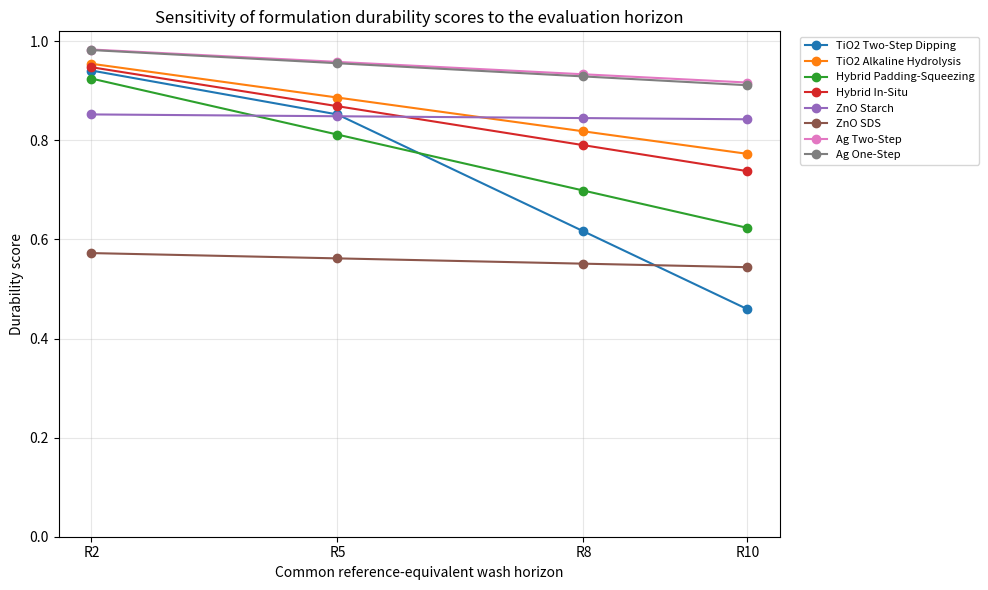
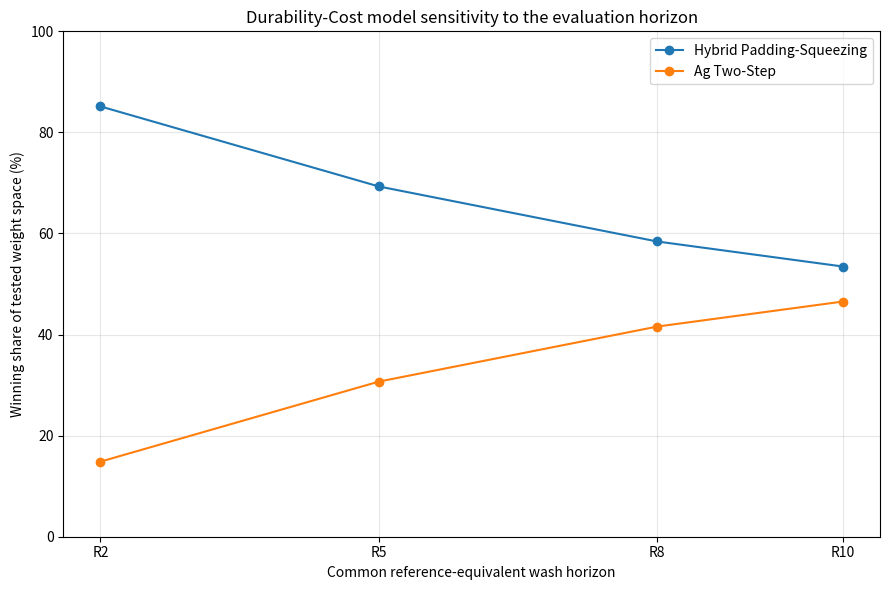
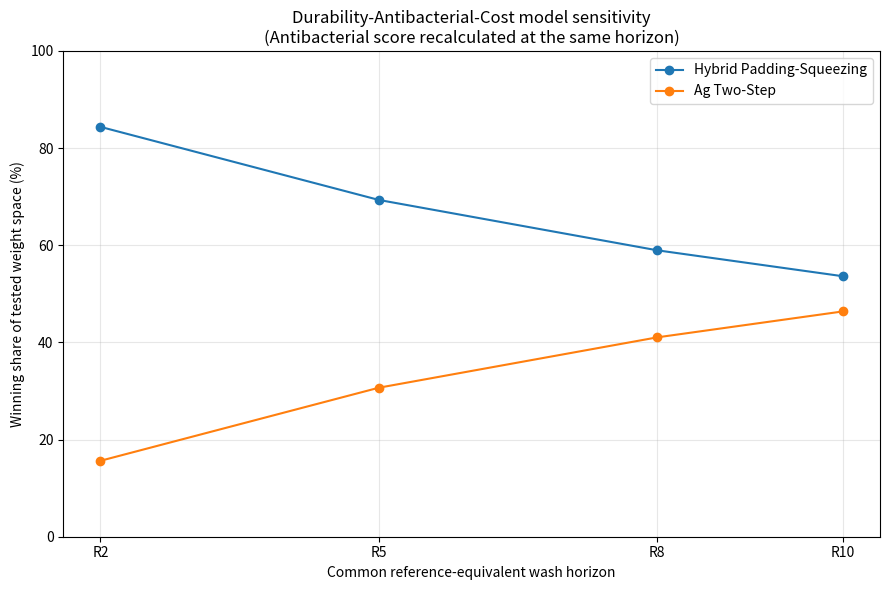

Source code (Python) for these figures, in order:

"""
Sensitivity analysis for changing the common laundering horizon from R10
to R2, R5, and R8.

The raw durability and antibacterial data below are transcribed directly
from "Original Data Extracted From Sources(7).xlsx".

Outputs
-------
1. horizon_sensitivity_scores.csv
2. horizon_sensitivity_winning_shares.csv
3. horizon_sensitivity_durability_scores.png
4. horizon_sensitivity_DC_winning_shares.png
5. horizon_sensitivity_DAC_winning_shares.png

Methodological logic
--------------------
The original baseline assumes:
- 75% of cumulative 30-cycle loss occurs by wash 2;
- cumulative loss by wash 10 is 80% of cumulative 30-cycle loss;
- the additional loss between washes 2 and 10 is distributed uniformly.

For any target horizon H in [2, 10]:

    F(H) = 0.75 + (0.80 - 0.75) * (H - 2) / (10 - 2)

where F(H) is the assumed fraction of cumulative 30-cycle loss occurring
by horizon H.

If Wmax < 2:
    D_H = 1 - [F(H)/0.75] * [1 - Rmax * (Wmax/2)]

If 2 <= Wmax < H:
    c_H(Wmax) = F(Wmax) / F(H)
    D_H = 1 - (1 - Rmax) / c_H(Wmax)

If Wmax >= H:
    D_H is obtained directly or by linear interpolation at horizon H.

At H = 10, these equations reduce to the original R10 rules:
    F(10)/0.75 = 0.80/0.75 = 16/15
and
    c_10(W) = 15/16 + (1 - 15/16) * (W - 2)/8.
"""

from __future__ import annotations

import csv
import math
from pathlib import Path
from typing import Dict, Iterable, List, Mapping, Sequence, Tuple

import matplotlib.pyplot as plt
import numpy as np


# ---------------------------------------------------------------------
# USER SETTINGS
# ---------------------------------------------------------------------

OUTPUT_DIR = Path("horizon_sensitivity_outputs")
TARGET_HORIZONS = (2.0, 5.0, 8.0, 10.0)

# True: durability and antibacterial performance are both evaluated at
# the same target horizon. This is the internally consistent default.
#
# False: only durability changes from R10 to R2/R5/R8, while the
# antibacterial criterion remains fixed at its R10 score.
RECALCULATE_ANTIBACTERIAL_AT_SAME_HORIZON = True

WEIGHT_STEP = 0.01
Q10 = 2.0
TEMPERATURE_WEIGHT = 0.5
REFERENCE_TEMPERATURE_C = 40.0
REFERENCE_DURATION_MIN = 45.0


# ---------------------------------------------------------------------
# RAW DATA TRANSCRIBED FROM THE UPLOADED EXCEL FILE
# Values are (unstandardized washing cycles, reported quantity).
# ---------------------------------------------------------------------

DURABILITY_RAW: Dict[str, List[Tuple[float, float]]] = {
    "TiO2 Two-Step Dipping": [
        (5, 23.16), (10, 12.48), (15, 10.83), (20, 4.45)
    ],
    "TiO2 Alkaline Hydrolysis": [
        (0, 3.3), (10, 2.3)
    ],
    "Hybrid Padding-Squeezing": [
        (0, 1.449), (15, 0.112), (30, 0.057)
    ],
    "Hybrid In-Situ": [
        (0, 44500), (30, 9500)
    ],
    "ZnO Starch": [
        (0, 35), (5, 34.9), (10, 33.4)
    ],
    "ZnO SDS": [
        (0, 6.74), (5, 5.91), (10, 4.32)
    ],
    "Ag Two-Step": [
        (0, 180), (10, 165), (30, 148)
    ],
    "Ag One-Step": [
        (0, 1059), (20, 871)
    ],
}

ANTIBACTERIAL_RAW: Dict[str, Dict[str, List[Tuple[float, float]]]] = {
    "Hybrid Padding-Squeezing": {
        "E. coli": [(0, 99.870), (15, 99.774), (30, 97.019)],
        "S. aureus": [(0, 99.931), (15, 99.855), (30, 99.445)],
    },
    "Hybrid In-Situ": {
        "E. coli": [(0, 100.0), (30, 97.8)],
        "S. aureus": [(0, 100.0), (10, 99.3)],
    },
    "ZnO Starch": {
        "E. coli": [(0, 100.0), (5, 100.0), (10, 76.4)],
        "S. aureus": [(0, 100.0), (5, 98.1), (10, 96.2)],
    },
    "ZnO SDS": {
        "E. coli": [(0, 91.0), (10, 89.0)],
        "S. aureus": [(0, 92.3), (10, 90.2)],
    },
    "Ag Two-Step": {
        "E. coli": [(0, 99.99), (30, 98.92)],
        "S. aureus": [(0, 99.99), (30, 99.08)],
    },
    "Ag One-Step": {
        "E. coli": [(5, 95.87), (10, 93.59)],
        "S. aureus": [(5, 94.59), (10, 92.23)],
    },
}


# Laundering conditions used to calculate WIE.
# None means the source did not report temperature/duration and WIE=1
# is retained as in the baseline model.
WASH_CONDITIONS: Dict[str, Tuple[float | None, float | None]] = {
    "TiO2 Two-Step Dipping": (40.0, 45.0),
    "TiO2 Alkaline Hydrolysis": (60.0, 20.0),
    "Hybrid Padding-Squeezing": (60.0, 30.0),
    "Hybrid In-Situ": (40.0, 45.0),
    "ZnO Starch": (22.0, 5.0),  # duration imputed as in the manuscript
    "ZnO SDS": (22.0, 5.0),
    "Ag Two-Step": (None, None),
    "Ag One-Step": (None, None),
}


# Laboratory-scale raw-material costs in USD per gram of fabric.
RAW_MATERIAL_COST_USD_PER_G_FABRIC: Dict[str, float] = {
    "TiO2 Two-Step Dipping": 2.6950,
    "TiO2 Alkaline Hydrolysis": 1.6562,
    "Hybrid Padding-Squeezing": 0.0040,
    "Hybrid In-Situ": 0.4566,
    "ZnO Starch": 20.0115,
    "ZnO SDS": 1.1374,
    "Ag Two-Step": 0.1284,
    "Ag One-Step": 4.2840,
}


# ---------------------------------------------------------------------
# BASIC CALCULATION FUNCTIONS
# ---------------------------------------------------------------------

def calculate_wie(
    temperature_c: float | None,
    duration_min: float | None,
) -> float:
    """Calculate WIE using the baseline manuscript equation."""
    if temperature_c is None or duration_min is None:
        return 1.0

    thermal_term = Q10 ** (
        (temperature_c - REFERENCE_TEMPERATURE_C) / 10.0
    )
    duration_term = duration_min / REFERENCE_DURATION_MIN

    return (
        thermal_term ** TEMPERATURE_WEIGHT
        * duration_term ** (1.0 - TEMPERATURE_WEIGHT)
    )


WIE: Dict[str, float] = {
    name: calculate_wie(*WASH_CONDITIONS[name])
    for name in DURABILITY_RAW
}


def cumulative_loss_fraction_30(horizon: float) -> float:
    """
    Fraction of cumulative 30-cycle loss assumed to have occurred
    by the selected horizon.

    The function is only intended for 2 <= horizon <= 10 in this
    sensitivity analysis.
    """
    if not 2.0 <= horizon <= 10.0:
        raise ValueError(
            "This sensitivity model is defined for horizons from 2 to 10."
        )

    return 0.75 + (0.80 - 0.75) * (horizon - 2.0) / 8.0


def estimated_initial_quantity(
    standardized_points: Sequence[Tuple[float, float]],
) -> float:
    """
    Return the reported cycle-0 quantity, or estimate the intercept
    by linear least squares when cycle 0 is missing.
    """
    for cycle, quantity in standardized_points:
        if math.isclose(cycle, 0.0, abs_tol=1e-12):
            return float(quantity)

    x = np.array([p[0] for p in standardized_points], dtype=float)
    y = np.array([p[1] for p in standardized_points], dtype=float)

    if len(x) < 2:
        raise ValueError(
            "At least two observations are required to estimate cycle 0."
        )

    slope, intercept = np.polyfit(x, y, 1)

    if intercept <= 0:
        raise ValueError(
            f"Estimated cycle-0 intercept is non-positive: {intercept}"
        )

    return float(intercept)


def interpolate_with_cycle_zero(
    standardized_points: Sequence[Tuple[float, float]],
    target_horizon: float,
    initial_quantity: float,
) -> float:
    """
    Obtain the quantity at the target horizon by exact selection or
    linear interpolation. If cycle 0 was absent, the fitted intercept
    is inserted as the cycle-0 point.
    """
    points = sorted(
        (float(cycle), float(quantity))
        for cycle, quantity in standardized_points
    )

    if not any(
        math.isclose(cycle, 0.0, abs_tol=1e-12)
        for cycle, _ in points
    ):
        points = [(0.0, initial_quantity)] + points

    for cycle, quantity in points:
        if math.isclose(cycle, target_horizon, abs_tol=1e-12):
            return quantity

    if target_horizon < points[0][0] or target_horizon > points[-1][0]:
        raise ValueError(
            "Interpolation requested outside the observed range."
        )

    for (cycle_a, quantity_a), (cycle_b, quantity_b) in zip(
        points[:-1], points[1:]
    ):
        if cycle_a < target_horizon < cycle_b:
            fraction = (
                (target_horizon - cycle_a) / (cycle_b - cycle_a)
            )
            return quantity_a + fraction * (quantity_b - quantity_a)

    raise RuntimeError("No interpolation interval was found.")


def durability_score_at_horizon(
    formulation: str,
    target_horizon: float,
) -> float:
    """
    Calculate D_H for one formulation at R2, R5, R8, or R10.

    Cases
    -----
    1. Wmax >= H:
       obtain retention directly or by interpolation.

    2. Wmax < 2:
       D_H = 1 - [F(H)/0.75] *
                   [1 - Rmax * (Wmax/2)]

    3. 2 <= Wmax < H:
       c_H(Wmax) = F(Wmax)/F(H)
       D_H = 1 - (1 - Rmax)/c_H(Wmax)
    """
    wie = WIE[formulation]

    standardized_points = sorted(
        (raw_cycle * wie, quantity)
        for raw_cycle, quantity in DURABILITY_RAW[formulation]
    )

    initial_quantity = estimated_initial_quantity(standardized_points)
    max_cycle, max_quantity = standardized_points[-1]
    max_retention = max_quantity / initial_quantity

    if max_cycle >= target_horizon:
        quantity_h = interpolate_with_cycle_zero(
            standardized_points,
            target_horizon,
            initial_quantity,
        )
        score = quantity_h / initial_quantity

    elif max_cycle < 2.0:
        target_loss_fraction = cumulative_loss_fraction_30(
            target_horizon
        )

        estimated_retention_at_two = (
            max_retention * (max_cycle / 2.0)
        )

        score = 1.0 - (
            target_loss_fraction / 0.75
        ) * (1.0 - estimated_retention_at_two)

    else:
        observed_loss_fraction = cumulative_loss_fraction_30(
            max_cycle
        )
        target_loss_fraction = cumulative_loss_fraction_30(
            target_horizon
        )
        evidence_coverage = (
            observed_loss_fraction / target_loss_fraction
        )

        score = 1.0 - (
            1.0 - max_retention
        ) / evidence_coverage

    return float(np.clip(score, 0.0, 1.0))


def linear_interpolate_or_extrapolate(
    points: Sequence[Tuple[float, float]],
    target_horizon: float,
    wie: float,
) -> float:
    """
    Linear interpolation within the observed range, or linear
    extrapolation from the nearest two observations outside it.
    """
    standardized = sorted(
        (raw_cycle * wie, value)
        for raw_cycle, value in points
    )

    for cycle, value in standardized:
        if math.isclose(cycle, target_horizon, abs_tol=1e-12):
            return float(value)

    if len(standardized) < 2:
        raise ValueError(
            "At least two antibacterial observations are required."
        )

    if target_horizon < standardized[0][0]:
        point_a, point_b = standardized[0], standardized[1]
    elif target_horizon > standardized[-1][0]:
        point_a, point_b = standardized[-2], standardized[-1]
    else:
        for candidate_a, candidate_b in zip(
            standardized[:-1], standardized[1:]
        ):
            if (
                candidate_a[0]
                < target_horizon
                < candidate_b[0]
            ):
                point_a, point_b = candidate_a, candidate_b
                break
        else:
            raise RuntimeError(
                "No antibacterial interpolation interval was found."
            )

    cycle_a, value_a = point_a
    cycle_b, value_b = point_b

    value_h = value_a + (
        (target_horizon - cycle_a) / (cycle_b - cycle_a)
    ) * (value_b - value_a)

    return float(np.clip(value_h, 0.0, 100.0))


def antibacterial_score_at_horizon(
    formulation: str,
    target_horizon: float,
) -> float:
    """Average the E. coli and S. aureus reduction scores."""
    species_scores: List[float] = []

    for species_points in ANTIBACTERIAL_RAW[formulation].values():
        reduction_percent = linear_interpolate_or_extrapolate(
            species_points,
            target_horizon,
            WIE[formulation],
        )
        species_scores.append(reduction_percent / 100.0)

    return float(np.mean(species_scores))


def calculate_cost_scores() -> Dict[str, float]:
    """
    Reverse logarithmic min-max normalization.

    Costs below USD 0.01/g fabric use USD 0.01 as the lower
    normalization anchor, matching the manuscript.
    """
    anchored_costs = {
        formulation: max(cost, 0.01)
        for formulation, cost
        in RAW_MATERIAL_COST_USD_PER_G_FABRIC.items()
    }

    minimum = min(anchored_costs.values())
    maximum = max(anchored_costs.values())

    denominator = math.log(maximum) - math.log(minimum)

    return {
        formulation: (
            math.log(maximum) - math.log(cost)
        ) / denominator
        for formulation, cost in anchored_costs.items()
    }


COST_SCORE = calculate_cost_scores()


# ---------------------------------------------------------------------
# MCDA FUNCTIONS
# ---------------------------------------------------------------------

def top_winners(
    score_map: Mapping[str, float],
    tolerance: float = 1e-12,
) -> List[str]:
    maximum = max(score_map.values())
    return [
        name
        for name, value in score_map.items()
        if math.isclose(
            value, maximum, rel_tol=0.0, abs_tol=tolerance
        )
    ]


def winning_shares_dc(
    durability_scores: Mapping[str, float],
) -> Dict[str, float]:
    """
    Durability-Cost model over WD = 0.00, 0.01, ..., 1.00.
    Exact ties are divided equally.
    """
    formulations = list(DURABILITY_RAW)
    shares = {name: 0.0 for name in formulations}

    number_of_steps = int(round(1.0 / WEIGHT_STEP))
    tested_weights = [
        i * WEIGHT_STEP for i in range(number_of_steps + 1)
    ]

    for durability_weight in tested_weights:
        scores = {
            name: (
                durability_weight * durability_scores[name]
                + (1.0 - durability_weight) * COST_SCORE[name]
            )
            for name in formulations
        }

        winners = top_winners(scores)
        tie_share = 1.0 / len(winners)

        for winner in winners:
            shares[winner] += tie_share

    total = len(tested_weights)
    return {
        name: 100.0 * count / total
        for name, count in shares.items()
    }


def winning_shares_dac(
    durability_scores: Mapping[str, float],
    antibacterial_scores: Mapping[str, float],
) -> Dict[str, float]:
    """
    Durability-Antibacterial-Cost model over the 0.01 simplex.
    Exact ties are divided equally.
    """
    formulations = list(ANTIBACTERIAL_RAW)
    shares = {name: 0.0 for name in formulations}
    total_combinations = 0

    number_of_steps = int(round(1.0 / WEIGHT_STEP))

    for durability_index in range(number_of_steps + 1):
        durability_weight = durability_index * WEIGHT_STEP

        for antibacterial_index in range(
            number_of_steps - durability_index + 1
        ):
            antibacterial_weight = (
                antibacterial_index * WEIGHT_STEP
            )
            cost_weight = (
                1.0
                - durability_weight
                - antibacterial_weight
            )

            scores = {
                name: (
                    durability_weight * durability_scores[name]
                    + antibacterial_weight
                    * antibacterial_scores[name]
                    + cost_weight * COST_SCORE[name]
                )
                for name in formulations
            }

            winners = top_winners(scores)
            tie_share = 1.0 / len(winners)

            for winner in winners:
                shares[winner] += tie_share

            total_combinations += 1

    return {
        name: 100.0 * count / total_combinations
        for name, count in shares.items()
    }


def pareto_front(
    criteria: Mapping[str, Sequence[float]],
) -> Dict[str, bool]:
    """
    Return True for alternatives not dominated by another alternative.
    All criteria are benefit criteria: higher is better.
    """
    names = list(criteria)
    front = {name: True for name in names}

    for name_i in names:
        values_i = criteria[name_i]

        for name_j in names:
            if name_i == name_j:
                continue

            values_j = criteria[name_j]

            at_least_as_good = all(
                value_j >= value_i - 1e-12
                for value_i, value_j
                in zip(values_i, values_j)
            )
            strictly_better = any(
                value_j > value_i + 1e-12
                for value_i, value_j
                in zip(values_i, values_j)
            )

            if at_least_as_good and strictly_better:
                front[name_i] = False
                break

    return front


# ---------------------------------------------------------------------
# ANALYSIS
# ---------------------------------------------------------------------

def run_analysis() -> None:
    OUTPUT_DIR.mkdir(parents=True, exist_ok=True)

    horizons = list(TARGET_HORIZONS)
    formulations = list(DURABILITY_RAW)
    antibacterial_formulations = list(ANTIBACTERIAL_RAW)

    durability_by_horizon: Dict[
        float, Dict[str, float]
    ] = {}

    antibacterial_by_horizon: Dict[
        float, Dict[str, float]
    ] = {}

    for horizon in horizons:
        durability_by_horizon[horizon] = {
            name: durability_score_at_horizon(name, horizon)
            for name in formulations
        }

        antibacterial_horizon = (
            horizon
            if RECALCULATE_ANTIBACTERIAL_AT_SAME_HORIZON
            else 10.0
        )

        antibacterial_by_horizon[horizon] = {
            name: antibacterial_score_at_horizon(
                name, antibacterial_horizon
            )
            for name in antibacterial_formulations
        }

    # -------------------------------------------------------------
    # Score table
    # -------------------------------------------------------------
    score_csv = OUTPUT_DIR / "horizon_sensitivity_scores.csv"

    score_headers = [
        "Formulation",
        "WIE",
        "Raw material cost (USD/g fabric)",
        "Cost score",
    ]

    for horizon in horizons:
        label = int(horizon)
        score_headers.append(f"Durability R{label}")
        score_headers.append(f"Antibacterial R{label}")

    with score_csv.open(
        "w", newline="", encoding="utf-8-sig"
    ) as handle:
        writer = csv.DictWriter(
            handle, fieldnames=score_headers
        )
        writer.writeheader()

        for name in formulations:
            row = {
                "Formulation": name,
                "WIE": WIE[name],
                "Raw material cost (USD/g fabric)":
                    RAW_MATERIAL_COST_USD_PER_G_FABRIC[name],
                "Cost score": COST_SCORE[name],
            }

            for horizon in horizons:
                label = int(horizon)
                row[f"Durability R{label}"] = (
                    durability_by_horizon[horizon][name]
                )
                row[f"Antibacterial R{label}"] = (
                    antibacterial_by_horizon[horizon].get(
                        name, ""
                    )
                )

            writer.writerow(row)

    # -------------------------------------------------------------
    # MCDA winning shares and Pareto membership
    # -------------------------------------------------------------
    winning_csv = (
        OUTPUT_DIR / "horizon_sensitivity_winning_shares.csv"
    )

    winning_rows: List[Dict[str, object]] = []

    for horizon in horizons:
        durability = durability_by_horizon[horizon]
        antibacterial = antibacterial_by_horizon[horizon]

        dc_shares = winning_shares_dc(durability)
        dc_front = pareto_front({
            name: (durability[name], COST_SCORE[name])
            for name in formulations
        })

        for name in formulations:
            winning_rows.append({
                "Model": "Durability-Cost",
                "Horizon": f"R{int(horizon)}",
                "Formulation": name,
                "Winning share (%)": dc_shares[name],
                "Pareto optimal": dc_front[name],
            })

        dac_shares = winning_shares_dac(
            durability, antibacterial
        )
        dac_front = pareto_front({
            name: (
                durability[name],
                antibacterial[name],
                COST_SCORE[name],
            )
            for name in antibacterial_formulations
        })

        for name in antibacterial_formulations:
            winning_rows.append({
                "Model": "Durability-Antibacterial-Cost",
                "Horizon": f"R{int(horizon)}",
                "Formulation": name,
                "Winning share (%)": dac_shares[name],
                "Pareto optimal": dac_front[name],
            })

    with winning_csv.open(
        "w", newline="", encoding="utf-8-sig"
    ) as handle:
        writer = csv.DictWriter(
            handle,
            fieldnames=[
                "Model",
                "Horizon",
                "Formulation",
                "Winning share (%)",
                "Pareto optimal",
            ],
        )
        writer.writeheader()
        writer.writerows(winning_rows)

    # -------------------------------------------------------------
    # Figure 1: durability score by target horizon
    # -------------------------------------------------------------
    plt.figure(figsize=(10, 6))

    for name in formulations:
        plt.plot(
            horizons,
            [
                durability_by_horizon[h][name]
                for h in horizons
            ],
            marker="o",
            label=name,
        )

    plt.xlabel("Common reference-equivalent wash horizon")
    plt.ylabel("Durability score")
    plt.title(
        "Sensitivity of formulation durability scores "
        "to the evaluation horizon"
    )
    plt.xticks(horizons, [f"R{int(h)}" for h in horizons])
    plt.ylim(0, 1.02)
    plt.grid(True, alpha=0.3)
    plt.legend(fontsize=8, bbox_to_anchor=(1.02, 1), loc="upper left")
    plt.tight_layout()
    plt.savefig(
        OUTPUT_DIR / "horizon_sensitivity_durability_scores.png",
        dpi=300,
        bbox_inches="tight",
    )
    plt.close()

    # -------------------------------------------------------------
    # Figure 2: DC winning shares
    # -------------------------------------------------------------
    dc_plot_data: Dict[str, List[float]] = {
        name: [] for name in formulations
    }

    for horizon in horizons:
        shares = winning_shares_dc(
            durability_by_horizon[horizon]
        )
        for name in formulations:
            dc_plot_data[name].append(shares[name])

    plt.figure(figsize=(9, 6))

    for name in formulations:
        if max(dc_plot_data[name]) > 0:
            plt.plot(
                horizons,
                dc_plot_data[name],
                marker="o",
                label=name,
            )

    plt.xlabel("Common reference-equivalent wash horizon")
    plt.ylabel("Winning share of tested weight space (%)")
    plt.title(
        "Durability-Cost model sensitivity "
        "to the evaluation horizon"
    )
    plt.xticks(horizons, [f"R{int(h)}" for h in horizons])
    plt.ylim(0, 100)
    plt.grid(True, alpha=0.3)
    plt.legend()
    plt.tight_layout()
    plt.savefig(
        OUTPUT_DIR / "horizon_sensitivity_DC_winning_shares.png",
        dpi=300,
        bbox_inches="tight",
    )
    plt.close()

    # -------------------------------------------------------------
    # Figure 3: DAC winning shares
    # -------------------------------------------------------------
    dac_plot_data: Dict[str, List[float]] = {
        name: [] for name in antibacterial_formulations
    }

    for horizon in horizons:
        shares = winning_shares_dac(
            durability_by_horizon[horizon],
            antibacterial_by_horizon[horizon],
        )
        for name in antibacterial_formulations:
            dac_plot_data[name].append(shares[name])

    plt.figure(figsize=(9, 6))

    for name in antibacterial_formulations:
        if max(dac_plot_data[name]) > 0:
            plt.plot(
                horizons,
                dac_plot_data[name],
                marker="o",
                label=name,
            )

    antibacterial_note = (
        "Antibacterial score recalculated at the same horizon"
        if RECALCULATE_ANTIBACTERIAL_AT_SAME_HORIZON
        else "Antibacterial score held at R10"
    )

    plt.xlabel("Common reference-equivalent wash horizon")
    plt.ylabel("Winning share of tested weight space (%)")
    plt.title(
        "Durability-Antibacterial-Cost model sensitivity\n"
        f"({antibacterial_note})"
    )
    plt.xticks(horizons, [f"R{int(h)}" for h in horizons])
    plt.ylim(0, 100)
    plt.grid(True, alpha=0.3)
    plt.legend()
    plt.tight_layout()
    plt.savefig(
        OUTPUT_DIR / "horizon_sensitivity_DAC_winning_shares.png",
        dpi=300,
        bbox_inches="tight",
    )
    plt.close()

    # -------------------------------------------------------------
    # Console summary
    # -------------------------------------------------------------
    print("\nWIE values")
    print("-" * 72)
    for name in formulations:
        print(f"{name:32s} {WIE[name]:.6f}")

    print("\nDurability scores")
    print("-" * 90)
    header = f"{'Formulation':32s}" + "".join(
        f"{f'R{int(h)}':>12s}" for h in horizons
    )
    print(header)

    for name in formulations:
        values = "".join(
            f"{durability_by_horizon[h][name]:12.3f}"
            for h in horizons
        )
        print(f"{name:32s}{values}")

    print("\nNon-zero winning shares")
    print("-" * 90)

    for horizon in horizons:
        dc = winning_shares_dc(
            durability_by_horizon[horizon]
        )
        dac = winning_shares_dac(
            durability_by_horizon[horizon],
            antibacterial_by_horizon[horizon],
        )

        dc_nonzero = {
            name: round(value, 2)
            for name, value in dc.items()
            if value > 1e-12
        }
        dac_nonzero = {
            name: round(value, 2)
            for name, value in dac.items()
            if value > 1e-12
        }

        print(f"R{int(horizon)} DC : {dc_nonzero}")
        print(f"R{int(horizon)} DAC: {dac_nonzero}")

    print(f"\nFiles saved to: {OUTPUT_DIR.resolve()}")


if __name__ == "__main__":
    run_analysis()
